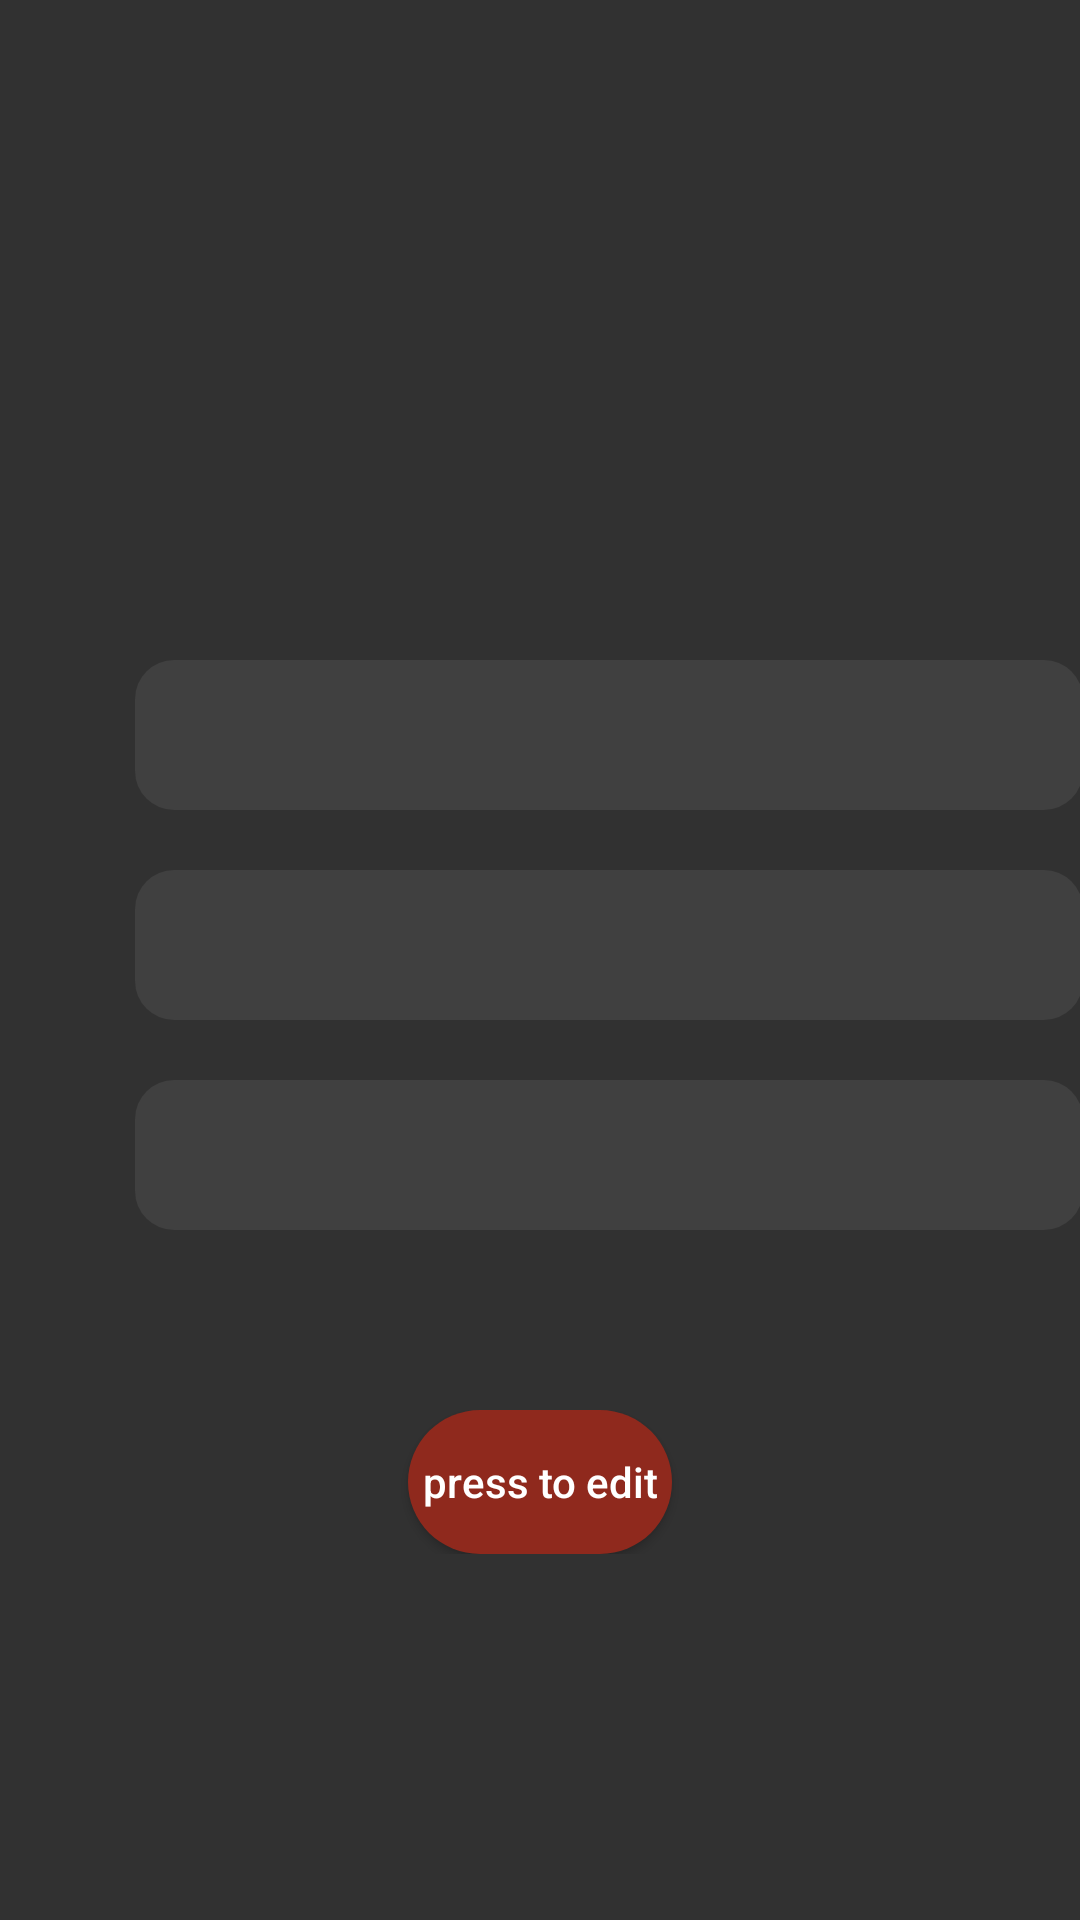

This screen was rendered from an Android layout file. Write that file and the resources it references.
<!-- AndroidManifest.xml: application theme Theme.MoodyApplication -->
<!-- res/layout/activity_profile.xml -->
<?xml version="1.0" encoding="utf-8"?>
<FrameLayout xmlns:android="http://schemas.android.com/apk/res/android"
    xmlns:app="http://schemas.android.com/apk/res-auto"
    xmlns:tools="http://schemas.android.com/tools"
    android:id="@+id/profile_layout"
    android:layout_width="match_parent"
    android:layout_height="match_parent"
    android:background="#313131"
    tools:context=".view.identity.ProfileActivity">

    <ImageView
        android:id="@+id/imageView"
        android:layout_width="220dp"
        android:layout_height="85dp"
        android:layout_gravity="center_horizontal"
        android:layout_marginTop="100dp"
        android:src="@drawable/person" />

    <LinearLayout
        android:layout_width="match_parent"
        android:layout_height="wrap_content"
        android:layout_marginTop="200dp"
        android:orientation="vertical">

        <EditText
            android:id="@+id/profile_first_name_edittext"
            android:layout_width="316dp"
            android:layout_height="50dp"
            android:layout_marginStart="45dp"
            android:layout_marginTop="20dp"
            android:background="@drawable/buttonshape"
            android:ems="10"
            android:inputType="textPersonName"
            android:padding="10dp"
            android:textColor="@color/white"
            android:textColorHint="@color/white66" />

        <EditText
            android:id="@+id/profile_last_name_edittext"
            android:layout_width="316dp"
            android:layout_height="50dp"
            android:layout_marginStart="45dp"
            android:layout_marginTop="20dp"
            android:background="@drawable/buttonshape"
            android:ems="10"
            android:inputType="textPersonName"
            android:padding="10dp"
            android:textColor="@color/white"
            android:textColorHint="@color/white66" />

        <EditText
            android:id="@+id/profile_email_edittext"
            android:layout_width="316dp"
            android:layout_height="50dp"
            android:layout_marginStart="45dp"
            android:layout_marginTop="20dp"
            android:background="@drawable/buttonshape"
            android:ems="10"
            android:inputType="textEmailAddress"
            android:padding="10dp"
            android:textColor="@color/white66"
            android:textColorHint="@color/white66" />


        <LinearLayout
            android:layout_width="match_parent"
            android:layout_height="match_parent"
            android:layout_gravity="center"
            android:layout_marginTop="50dp"
            android:gravity="center"
            android:orientation="horizontal"
            android:padding="10dp">

            <androidx.appcompat.widget.AppCompatToggleButton
                android:id="@+id/save_button"
                android:layout_width="wrap_content"
                android:layout_height="wrap_content"
                android:background="@drawable/outbuttonstyle"
                android:backgroundTint="@color/red"
                android:text="@string/edit_button"
                android:textAllCaps="false"
                android:textColor="@color/white"
                android:textOff="@string/off"
                android:textOn="@string/on"
                android:textSize="14sp" />

        </LinearLayout>


    </LinearLayout>
</FrameLayout>
<!-- resources referenced by this layout -->
<resources>
  <color name="red">#8F291D</color>
  <color name="white">#FFFFFFFF</color>
  <color name="white66">#A8FFFFFF</color>
  <!-- drawable buttonshape (drawable) -->
  <?xml version="1.0" encoding="utf-8"?>
  <shape xmlns:android="http://schemas.android.com/apk/res/android" android:shape="rectangle">
  <corners android:radius="13dp"/>
      <solid android:color="@color/white1"/>
  
  </shape>
  <!-- drawable outbuttonstyle (drawable) -->
  <?xml version="1.0" encoding="utf-8"?>
  <shape xmlns:android="http://schemas.android.com/apk/res/android" android:shape="rectangle">
  <solid android:color="@color/red"/>
      <corners android:radius="36dp"/>
  </shape>
  <string name="edit_button">save changes</string>
  <string name="off"> press to edit</string>
  <string name="on">Edit</string>
  <style name="Theme.MoodyApplication" parent="Theme.MaterialComponents.DayNight.DarkActionBar">
          
          <item name="colorPrimary">@color/grey1</item>
          <item name="colorPrimaryVariant">@color/grey1</item>
          <item name="colorOnPrimary">@color/white</item>
          
          <item name="colorSecondary">@color/red</item>
          <item name="colorSecondaryVariant">@color/teal_700</item>
          <item name="colorOnSecondary">@color/white70</item>
          
          <item name="android:statusBarColor" tools:targetApi="l">?attr/colorPrimaryVariant</item>
          
      </style>
  <color name="white1">#12FFFFFF</color>
  <color name="grey1">#313131</color>
  <color name="teal_700">#FF018786</color>
  <color name="white70">#C4FFFFFF</color>
</resources>
